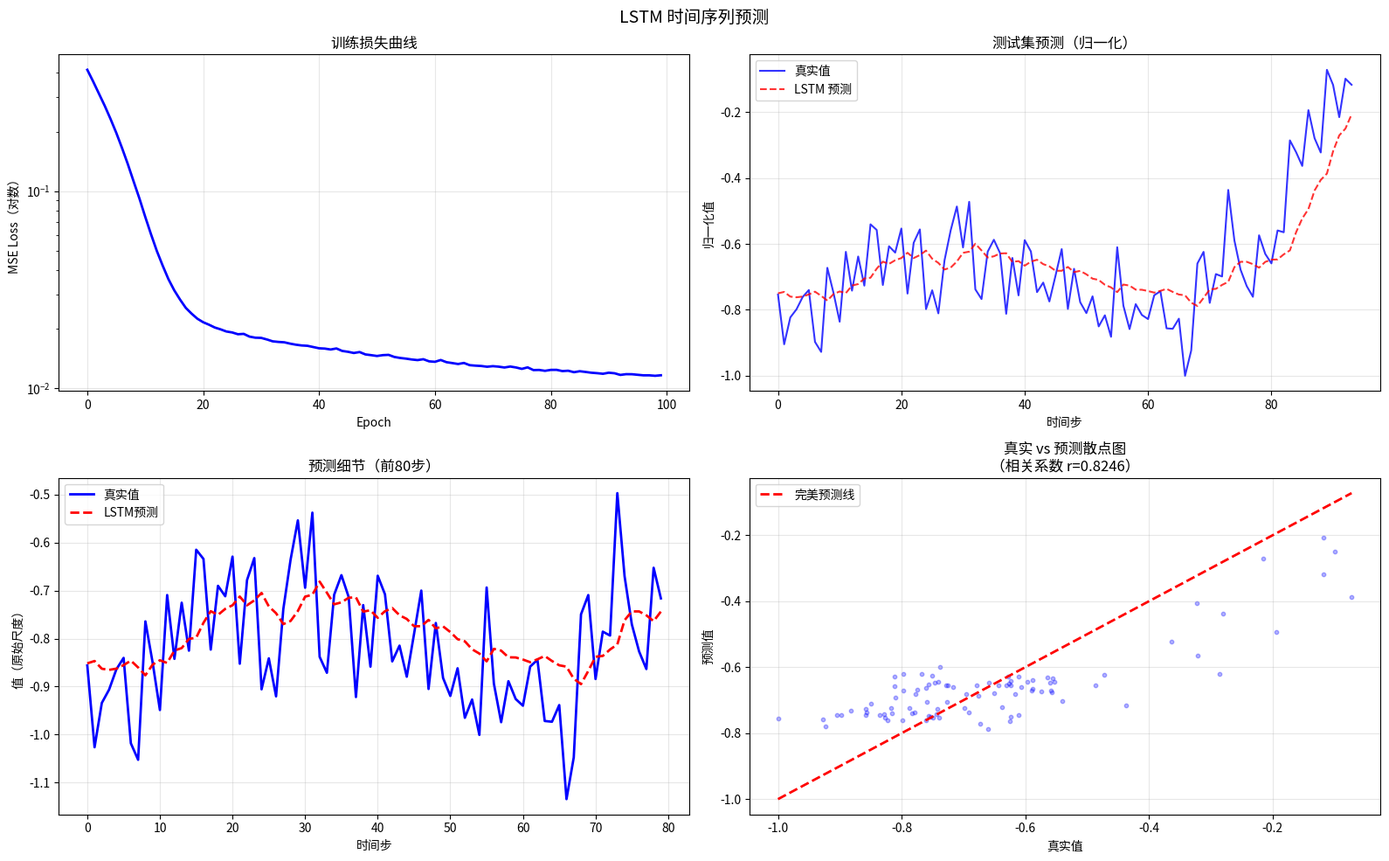

Recreate this plot in Python. (Note: this script raises an exception after producing the figure.)
"""
==============================================================
第4章 第3节：时间序列预测 —— LSTM 实战
==============================================================

【任务】
用 LSTM 预测正弦波：
  - 给 LSTM 看过去 T 个时间步
  - 预测未来 1 个时间步
  - 这是时间序列预测的标准设置

这个任务虽然简单（正弦波是确定性的），
但完美地展示了：LSTM 如何"学会"一种时间模式

【存在理由】
这是 RNN/LSTM 最经典的应用之一：
  股价预测、天气预测、心电图分析、语音识别……
  都可以用类似的框架处理
==============================================================
"""

import numpy as np
import matplotlib.pyplot as plt

np.random.seed(42)

# ============================================================
# Part 1: 数据准备 —— 正弦波 + 滑动窗口
# ============================================================
print("=" * 50)
print("Part 1: 数据准备")
print("=" * 50)

"""
生成正弦波时间序列，用滑动窗口切成训练样本

  时间序列：[x_1, x_2, x_3, ..., x_N]
  样本 i：输入 = [x_i, x_{i+1}, ..., x_{i+T-1}]
          标签 = x_{i+T}

这就是"给模型看过去T步，预测下一步"的标准做法
"""

# 生成带噪声的正弦波
T = 500  # 总时间步
t = np.linspace(0, 4 * np.pi, T)
# 主频率 + 少量第二谐波 + 噪声
series = np.sin(t) + 0.3 * np.sin(3*t) + np.random.randn(T) * 0.1

# 归一化到 [-1, 1]
series_min, series_max = series.min(), series.max()
series_norm = 2 * (series - series_min) / (series_max - series_min) - 1

# 用滑动窗口创建样本
seq_len = 30  # 看过去30步
X_list, y_list = [], []
for i in range(T - seq_len - 1):
    X_list.append(series_norm[i:i+seq_len])
    y_list.append(series_norm[i+seq_len])

X_all = np.array(X_list)  # (N, seq_len)
y_all = np.array(y_list)  # (N,)

# 划分训练集和测试集
n_train = int(len(X_all) * 0.8)
X_train = X_all[:n_train].reshape(-1, seq_len, 1)  # (N, seq_len, 1)
y_train = y_all[:n_train]
X_test = X_all[n_train:].reshape(-1, seq_len, 1)
y_test = y_all[n_train:]

print(f"总时间序列长度：{T}")
print(f"训练样本：{X_train.shape}，测试样本：{X_test.shape}")

# ============================================================
# Part 2: 简化版 LSTM（适合回归）
# ============================================================
print("\nPart 2: 构建 LSTM 预测模型")
print("=" * 50)

def sigmoid(x):
    return np.where(x >= 0, 1/(1+np.exp(-x)), np.exp(x)/(1+np.exp(x)))

class LSTMPredictor:
    """
    LSTM 时间序列预测器
    输入：(batch, seq_len, 1)
    输出：(batch, 1)  下一步的预测值
    """
    def __init__(self, input_size=1, hidden_size=32, output_size=1):
        self.hidden_size = hidden_size
        combined = input_size + hidden_size

        scale = 1.0 / np.sqrt(combined)
        self.W = np.random.randn(combined, 4 * hidden_size) * scale
        self.b = np.zeros(4 * hidden_size)
        self.b[hidden_size:2*hidden_size] = 1.0  # 遗忘门偏置=1

        self.W_out = np.random.randn(hidden_size, output_size) * 0.1
        self.b_out = np.zeros(output_size)

    def forward(self, X):
        """
        X: (batch, seq_len, input_size)
        返回最后一步的预测
        """
        batch, seq_len, _ = X.shape
        H = self.hidden_size
        h = np.zeros((batch, H))
        c = np.zeros((batch, H))

        self.seq_cache = []

        for t in range(seq_len):
            x_t = X[:, t, :]
            combined = np.concatenate([h, x_t], axis=1)
            gates = combined @ self.W + self.b

            f = sigmoid(gates[:, :H])
            i = sigmoid(gates[:, H:2*H])
            g = np.tanh(gates[:, 2*H:3*H])
            o = sigmoid(gates[:, 3*H:])

            c = f * c + i * g
            h = o * np.tanh(c)

            self.seq_cache.append((combined, f, i, g, o, c.copy(), h.copy(), gates))

        # 只用最后一步的隐状态做预测
        out = h @ self.W_out + self.b_out  # (batch, 1)
        self.last_h = h
        return out.ravel()  # (batch,)

    def backward(self, y_pred, y_true, lr):
        """
        MSE 损失的反向传播
        """
        batch = len(y_true)
        H = self.hidden_size

        # MSE 反向
        d_out = 2 * (y_pred - y_true) / batch  # (batch,)

        # 输出层反向
        dW_out = self.last_h.T @ d_out.reshape(-1, 1)
        db_out = d_out.sum()
        d_h = d_out.reshape(-1, 1) @ self.W_out.T  # (batch, H)

        # 初始化梯度累积
        dW = np.zeros_like(self.W)
        db = np.zeros_like(self.b)
        d_h_next = d_h
        d_c_next = np.zeros((batch, H))

        # BPTT
        for t in reversed(range(len(self.seq_cache))):
            combined, f, i, g, o, c_t, h_t, gates = self.seq_cache[t]
            c_prev = self.seq_cache[t-1][5] if t > 0 else np.zeros((batch, H))

            tanh_c = np.tanh(c_t)
            d_o = d_h_next * tanh_c
            d_c_next += d_h_next * o * (1 - tanh_c**2)

            d_f = d_c_next * c_prev
            d_i = d_c_next * g
            d_g = d_c_next * i
            d_c_prev = d_c_next * f

            d_gates = np.zeros_like(gates)
            d_gates[:, :H] = d_f * f * (1-f)
            d_gates[:, H:2*H] = d_i * i * (1-i)
            d_gates[:, 2*H:3*H] = d_g * (1-g**2)
            d_gates[:, 3*H:] = d_o * o * (1-o)

            dW += combined.T @ d_gates
            db += d_gates.sum(0)

            d_combined = d_gates @ self.W.T
            d_h_next = d_combined[:, :H]
            d_c_next = d_c_prev

        # 梯度裁剪
        for grad in [dW, db]:
            np.clip(grad, -1, 1, out=grad)

        # 更新
        self.W -= lr * dW
        self.b -= lr * db
        self.W_out -= lr * dW_out
        self.b_out -= lr * db_out

# ============================================================
# Part 3: 训练
# ============================================================
print("Part 3: 训练 LSTM 预测器")
print("=" * 50)

model = LSTMPredictor(input_size=1, hidden_size=32, output_size=1)
n_epochs = 100
batch_size = 32
lr = 0.005
train_losses = []

for epoch in range(n_epochs):
    idx = np.random.permutation(len(X_train))
    epoch_losses = []

    for start in range(0, len(X_train), batch_size):
        batch_idx = idx[start:start+batch_size]
        X_batch = X_train[batch_idx]
        y_batch = y_train[batch_idx]

        y_pred = model.forward(X_batch)
        loss = np.mean((y_pred - y_batch)**2)
        epoch_losses.append(loss)
        model.backward(y_pred, y_batch, lr)

    avg_loss = np.mean(epoch_losses)
    train_losses.append(avg_loss)

    if epoch % 20 == 0:
        # 测试集评估
        test_preds = []
        for start in range(0, len(X_test), 64):
            batch = X_test[start:start+64]
            preds = model.forward(batch)
            test_preds.append(preds)
        test_preds = np.concatenate(test_preds)
        test_mse = np.mean((test_preds - y_test)**2)
        print(f"  Epoch {epoch:3d}: train_loss={avg_loss:.4f}, test_mse={test_mse:.4f}")

# ============================================================
# Part 4: 可视化预测结果
# ============================================================
print("\nPart 4: 可视化预测结果")
print("=" * 50)

# 生成完整预测
test_preds_all = []
for start in range(0, len(X_test), 64):
    test_preds_all.append(model.forward(X_test[start:start+64]))
test_preds_all = np.concatenate(test_preds_all)

# 反归一化
def denorm(x):
    return (x + 1) / 2 * (series_max - series_min) + series_min

fig, axes = plt.subplots(2, 2, figsize=(16, 10))
fig.suptitle('LSTM 时间序列预测', fontsize=14)

# 训练集 loss
ax = axes[0][0]
ax.semilogy(train_losses, 'b-', linewidth=2)
ax.set_xlabel('Epoch')
ax.set_ylabel('MSE Loss（对数）')
ax.set_title('训练损失曲线')
ax.grid(True, alpha=0.3)

# 预测 vs 真实（归一化）
ax = axes[0][1]
t_test = range(len(y_test))
ax.plot(t_test, y_test, 'b-', linewidth=1.5, alpha=0.8, label='真实值')
ax.plot(t_test, test_preds_all, 'r--', linewidth=1.5, alpha=0.8, label='LSTM 预测')
ax.set_xlabel('时间步')
ax.set_ylabel('归一化值')
ax.set_title('测试集预测（归一化）')
ax.legend()
ax.grid(True, alpha=0.3)

# 详细对比（前80步）
ax = axes[1][0]
n_show = 80
ax.plot(range(n_show), denorm(y_test[:n_show]), 'b-', linewidth=2, label='真实值')
ax.plot(range(n_show), denorm(test_preds_all[:n_show]), 'r--', linewidth=2, label='LSTM预测')
ax.set_xlabel('时间步')
ax.set_ylabel('值（原始尺度）')
ax.set_title('预测细节（前80步）')
ax.legend()
ax.grid(True, alpha=0.3)

# 散点图：预测 vs 真实（越接近对角线越好）
ax = axes[1][1]
ax.scatter(y_test, test_preds_all, alpha=0.3, s=10, c='blue')
min_val = min(y_test.min(), test_preds_all.min())
max_val = max(y_test.max(), test_preds_all.max())
ax.plot([min_val, max_val], [min_val, max_val], 'r--', linewidth=2, label='完美预测线')
correlation = np.corrcoef(y_test, test_preds_all)[0, 1]
ax.set_xlabel('真实值')
ax.set_ylabel('预测值')
ax.set_title(f'真实 vs 预测散点图\n（相关系数 r={correlation:.4f}）')
ax.legend()
ax.grid(True, alpha=0.3)

plt.tight_layout()
plt.savefig('04_rnn_sequence/sequence_prediction.png', dpi=100, bbox_inches='tight')
print("图片已保存：04_rnn_sequence/sequence_prediction.png")
plt.show()

final_test_mse = np.mean((test_preds_all - y_test)**2)
print(f"\n最终测试 MSE：{final_test_mse:.4f}")
print(f"预测相关系数：{correlation:.4f}  （越接近1越好）")

# ============================================================
# 思考题
# ============================================================
print("\n" + "=" * 50)
print("思考题")
print("=" * 50)
print("""
1. 【多步预测】
   当前模型只预测"下一步"。
   要预测"未来10步"，有两种方法：
   方法A：模型直接输出10个值
   方法B：递归预测（用预测值作为下一步的输入）
   修改代码实现方法B，观察预测误差如何随步数累积。

2. 【序列长度实验】
   把 seq_len 从 30 改为 5 和 60。
   - seq_len=5：历史太短，准确率如何？
   - seq_len=60：历史更长，是否更准？
   存在一个最优的 seq_len 吗？

3. 【更复杂的序列】
   把正弦波换成"正弦波 + 随机游走"（非周期，更难预测）：
   series = sin(t) + cumsum(0.01 * randn(T))
   LSTM 还能预测吗？MSE 会增加多少？
""")
